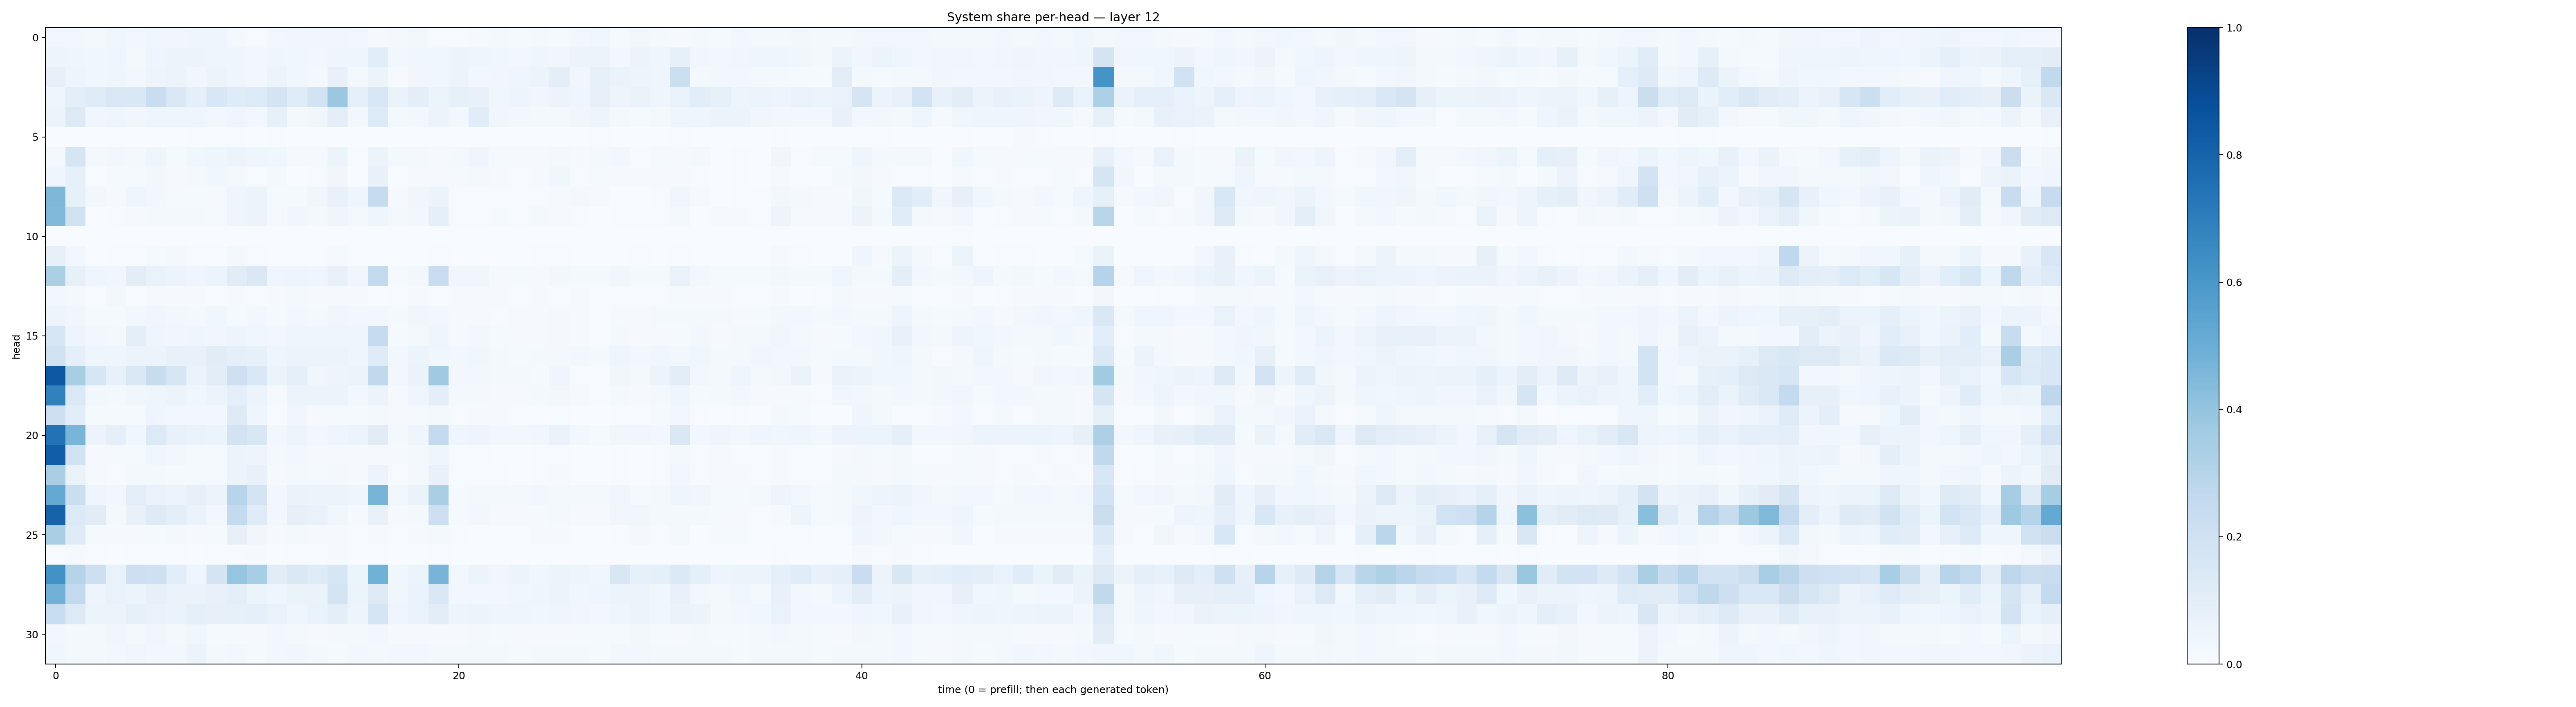

Source data for this figure (header and first rows):
0.030921113, 0.03030083, 0.021970268, 0.038001038, 0.026191983, 0.037767764, 0.032240324, 0.042291652, 0.04045469, 0.01648359, 0.0062274914, 0.024019603, 0.03357896, 0.038704805, 0.033577412, 0.02811316, 0.009705033, 0.017713776, 0.030859327, 0.00695783, 0.006057682, 0.014653747, 0.015657915, 0.012949318
0.05013, 0.04112, 0.03905, 0.04161, 0.0199, 0.04125, 0.05236, 0.05673, 0.04118, 0.04108, 0.02362, 0.04095, 0.03597, 0.03095, 0.04293, 0.04174, 0.1072, 0.02773, 0.03716, 0.03625, 0.05549, 0.0425, 0.03786, 0.02583
0.07836, 0.04805, 0.03586, 0.04085, 0.02828, 0.05045, 0.06047, 0.03217, 0.05355, 0.04116, 0.02978, 0.05256, 0.03709, 0.02081, 0.07344, 0.02147, 0.06209, 0.008585, 0.03426, 0.03646, 0.05742, 0.02745, 0.03265, 0.03938
0.04279, 0.1011, 0.1207, 0.146, 0.1436, 0.2306, 0.1484, 0.08631, 0.1561, 0.1203, 0.1346, 0.1722, 0.1188, 0.1874, 0.3818, 0.08836, 0.1534, 0.06325, 0.09759, 0.06164, 0.08303, 0.07749, 0.03829, 0.04727
0.05384, 0.1317, 0.03151, 0.04074, 0.03205, 0.04629, 0.0416, 0.04676, 0.03105, 0.04271, 0.02491, 0.08216, 0.01658, 0.03682, 0.1004, 0.02373, 0.1339, 0.02154, 0.03114, 0.05821, 0.02933, 0.1158, 0.03363, 0.03094
0.0003356, 0.001649, 0.002745, 0.001433, 0.0002947, 0.003546, 0.002558, 0.006232, 0.004538, 0.007116, 0.002394, 0.004888, 0.0009359, 0.002544, 0.001619, 0.0005996, 0.003235, 0.003461, 0.002229, 0.001875, 0.003094, 0.001393, 0.001776, 0.000515
0.01777, 0.166, 0.01714, 0.02398, 0.02291, 0.04664, 0.01312, 0.03813, 0.03994, 0.054, 0.04317, 0.0355, 0.009293, 0.009319, 0.05953, 0.004429, 0.05489, 0.01599, 0.02133, 0.01161, 0.01917, 0.04098, 0.01479, 0.01146
0.04365, 0.08419, 0.006292, 0.01459, 0.01285, 0.02715, 0.009114, 0.02194, 0.03857, 0.01895, 0.006399, 0.02059, 0.003417, 0.006574, 0.03241, 0.001884, 0.07191, 0.00737, 0.009829, 0.007916, 0.01408, 0.02064, 0.009701, 0.006145
0.4542, 0.08372, 0.02389, 0.007908, 0.03969, 0.02677, 0.01444, 0.01453, 0.0109, 0.04458, 0.0537, 0.0125, 0.0122, 0.03381, 0.07786, 0.04062, 0.2446, 0.007873, 0.03411, 0.06097, 0.006487, 0.007359, 0.005491, 0.00434
0.4487, 0.1979, 0.001934, 0.006192, 0.01163, 0.02039, 0.01944, 0.01949, 0.0134, 0.04581, 0.05661, 0.01133, 0.03497, 0.01772, 0.04483, 0.02245, 0.04566, 0.01579, 0.02502, 0.08636, 0.005868, 0.004917, 0.01226, 0.005682
0.001144, 0.0008026, 0.0001852, 0.0003352, 0.0001022, 0.0004499, 0.0001639, 0.0001136, 7.267071e-05, 0.0006334, 0.0002267, 0.0001109, 0.0002892, 0.0001504, 0.0006681, 0.001197, 7.09014e-05, 0.001498, 0.000617, 0.0002262, 6.807165e-05, 3.4401513e-05, 5.4403175e-05, 3.881229e-05
0.08077, 0.03069, 0.002469, 0.006002, 0.004305, 0.01182, 0.01861, 0.004635, 0.006046, 0.02126, 0.007066, 0.002605, 0.003748, 0.001652, 0.01221, 0.002744, 0.00316, 0.001632, 0.003471, 0.006675, 0.001341, 0.0008934, 0.001734, 0.001392
0.3357, 0.08411, 0.04147, 0.03514, 0.1051, 0.06673, 0.0621, 0.04257, 0.05097, 0.1129, 0.1448, 0.03932, 0.04881, 0.0432, 0.07694, 0.03263, 0.2607, 0.01195, 0.02728, 0.2292, 0.03407, 0.03686, 0.007869, 0.01302
0.02829, 0.01706, 0.005642, 0.02487, 0.005148, 0.007943, 0.01309, 0.009339, 0.004744, 0.01007, 0.005846, 0.009477, 0.01729, 0.01059, 0.01485, 0.01018, 0.001396, 0.004917, 0.009695, 0.002126, 0.01129, 0.01029, 0.008105, 0.007791
0.0505, 0.03451, 0.01273, 0.01232, 0.02991, 0.03147, 0.02728, 0.02213, 0.03567, 0.01484, 0.02501, 0.01367, 0.02489, 0.01812, 0.03215, 0.02345, 0.02881, 0.0163, 0.03362, 0.02553, 0.01068, 0.01019, 0.006081, 0.00836
0.1564, 0.05062, 0.02615, 0.0232, 0.09458, 0.04678, 0.03181, 0.0454, 0.03293, 0.04983, 0.03791, 0.02723, 0.04207, 0.04224, 0.04199, 0.04158, 0.2461, 0.01378, 0.02242, 0.04348, 0.0115, 0.02854, 0.01424, 0.01144
0.1992, 0.08997, 0.04252, 0.03912, 0.06051, 0.05574, 0.07372, 0.07449, 0.1107, 0.09208, 0.08347, 0.04263, 0.05822, 0.05265, 0.05944, 0.03967, 0.121, 0.02396, 0.05212, 0.03818, 0.02762, 0.03713, 0.01752, 0.01562
0.8442, 0.3404, 0.1584, 0.07449, 0.1468, 0.2352, 0.1636, 0.06324, 0.1041, 0.2064, 0.143, 0.06052, 0.0934, 0.03363, 0.04995, 0.05408, 0.2641, 0.0287, 0.06445, 0.3691, 0.03093, 0.02633, 0.017, 0.01583
0.6846, 0.1387, 0.02807, 0.01725, 0.0343, 0.0449, 0.05527, 0.03862, 0.05383, 0.08747, 0.05811, 0.01086, 0.05088, 0.05277, 0.05628, 0.0247, 0.06218, 0.009682, 0.04234, 0.09435, 0.01666, 0.01892, 0.009772, 0.009685
0.2141, 0.107, 0.0148, 0.01531, 0.01315, 0.04569, 0.02613, 0.02388, 0.02744, 0.1222, 0.04421, 0.005149, 0.03331, 0.008793, 0.01447, 0.01222, 0.01978, 0.009436, 0.015, 0.0208, 0.004351, 0.009131, 0.009146, 0.005053
0.7459, 0.4683, 0.05586, 0.08968, 0.038, 0.1351, 0.07771, 0.06558, 0.05464, 0.1807, 0.151, 0.02594, 0.05018, 0.02395, 0.04134, 0.05381, 0.1114, 0.02335, 0.04656, 0.2576, 0.03983, 0.04716, 0.03036, 0.0247
0.822, 0.1894, 0.01015, 0.0128, 0.01212, 0.03802, 0.02439, 0.01236, 0.01503, 0.05397, 0.04828, 0.01845, 0.0244, 0.008449, 0.01428, 0.009766, 0.01048, 0.01318, 0.022, 0.04088, 0.007809, 0.004723, 0.003586, 0.002279
0.3375, 0.06476, 0.01345, 0.006434, 0.01928, 0.0191, 0.0152, 0.0118, 0.01469, 0.0532, 0.07718, 0.008467, 0.01582, 0.01284, 0.01564, 0.008704, 0.05797, 0.005805, 0.01671, 0.07244, 0.007228, 0.007472, 0.004293, 0.00308
0.5207, 0.2218, 0.04223, 0.02651, 0.09406, 0.06877, 0.05837, 0.0792, 0.05778, 0.294, 0.1726, 0.02773, 0.06495, 0.05346, 0.05714, 0.0422, 0.4689, 0.02766, 0.06269, 0.3364, 0.01515, 0.02157, 0.02075, 0.02254
0.8021, 0.1345, 0.1131, 0.01689, 0.07596, 0.1227, 0.09939, 0.06332, 0.03093, 0.2553, 0.118, 0.03015, 0.08095, 0.06657, 0.03868, 0.01026, 0.07604, 0.009531, 0.01675, 0.2125, 0.01148, 0.03116, 0.01105, 0.01144
0.3397, 0.1191, 0.01481, 0.01094, 0.01079, 0.01485, 0.01965, 0.009643, 0.014, 0.07865, 0.03304, 0.008436, 0.01904, 0.007979, 0.00959, 0.004536, 0.01153, 0.006635, 0.01066, 0.01603, 0.004492, 0.003485, 0.003166, 0.003799
0.006287, 0.01166, 0.004381, 0.003592, 0.003977, 0.007039, 0.006337, 0.003414, 0.004841, 0.007608, 0.01413, 0.002106, 0.005124, 0.005337, 0.01176, 0.001599, 0.005248, 0.001291, 0.003047, 0.006628, 0.001065, 0.00131, 0.001163, 0.001369
0.6234, 0.3012, 0.2127, 0.0682, 0.2114, 0.2102, 0.1093, 0.04333, 0.1769, 0.3968, 0.3445, 0.1122, 0.1447, 0.1184, 0.1594, 0.05342, 0.4849, 0.03804, 0.05344, 0.4712, 0.03117, 0.05241, 0.03192, 0.05315
0.4814, 0.2586, 0.04757, 0.0697, 0.05306, 0.07947, 0.06465, 0.06398, 0.07513, 0.09424, 0.06029, 0.04371, 0.066, 0.06567, 0.1745, 0.06249, 0.1264, 0.03624, 0.0678, 0.145, 0.0251, 0.02696, 0.02668, 0.03658
0.233, 0.1293, 0.05462, 0.0593, 0.08294, 0.0691, 0.06534, 0.09263, 0.07975, 0.08527, 0.08789, 0.06939, 0.04465, 0.07011, 0.09622, 0.04898, 0.1663, 0.04188, 0.06648, 0.1022, 0.04818, 0.05458, 0.04233, 0.04032
0.02455, 0.0208, 0.01925, 0.03389, 0.02043, 0.03248, 0.02001, 0.03848, 0.01522, 0.01294, 0.00906, 0.02408, 0.02226, 0.01059, 0.01992, 0.01613, 0.02411, 0.009822, 0.009546, 0.01089, 0.009864, 0.01612, 0.01228, 0.009842
0.03895, 0.02106, 0.02245, 0.02891, 0.03275, 0.02917, 0.02564, 0.05405, 0.02341, 0.0259, 0.01285, 0.02523, 0.03158, 0.01658, 0.01471, 0.03109, 0.02315, 0.02437, 0.02769, 0.02162, 0.01781, 0.02025, 0.02267, 0.0143
